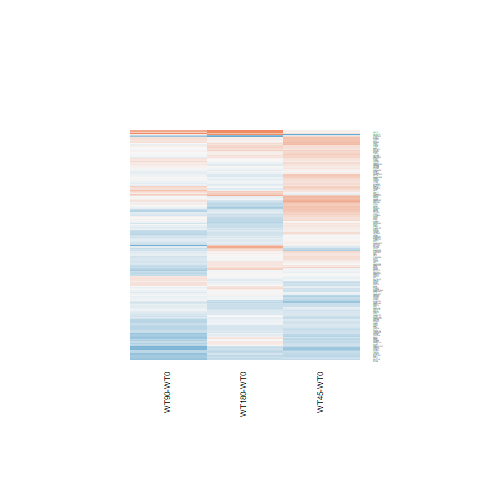

The table this chart was drawn from, first rows:
WT180-WT0.logFC, WT180-WT0.AveExpr, WT180-WT0.t, WT180-WT0.P.Value, WT180-WT0.adj.P.Val, WT180-WT0.B, WT45-WT0.logFC, WT45-WT0.AveExpr, WT45-WT0.t, WT45-WT0.P.Value, WT45-WT0.adj.P.Val, WT45-WT0.B, WT90-WT0.logFC, WT90-WT0.AveExpr, WT90-WT0.t, WT90-WT0.P.Value, WT90-WT0.adj.P.Val, WT90-WT0.B
0.01207, 6.117, 0.06338, 0.95, 0.9866, -6.917, 0.002467, 6.117, 0.01294, 0.9898, 0.9952, -6.545, -0.3458, 6.117, -1.801, 0.08424, 0.3456, -5.169
0.03041, 6.097, 0.2122, 0.8338, 0.9615, -6.891, 0.09011, 6.097, 0.6292, 0.5351, 0.7501, -6.342, 0.2707, 6.097, 1.898, 0.06962, 0.3177, -5.014
-0.01833, 7.846, -0.1139, 0.9102, 0.9783, -6.932, 0.3949, 7.846, 2.447, 0.02205, 0.2418, -3.838, 0.2509, 7.846, 1.556, 0.1327, 0.418, -5.57
-0.08204, 5.987, -0.4949, 0.6252, 0.8995, -6.789, -0.1768, 5.987, -1.063, 0.2982, 0.5697, -5.975, -0.4194, 5.987, -2.508, 0.01925, 0.2043, -3.86
-0.06013, 6.526, -0.4365, 0.6664, 0.9124, -6.832, 0.05202, 6.526, 0.3781, 0.7086, 0.855, -6.485, -0.03091, 6.526, -0.2245, 0.8242, 0.9312, -6.723
-0.4861, 7.425, -4.582, 0.0001178, 0.00852, 0.8315, 0.02244, 7.425, 0.2116, 0.8342, 0.9258, -6.544, -0.07888, 7.425, -0.744, 0.464, 0.7325, -6.478
-0.1841, 7.31, -1.048, 0.3051, 0.7491, -6.387, 0.4302, 7.31, 2.447, 0.02203, 0.2418, -3.841, -0.05879, 7.31, -0.3348, 0.7407, 0.8894, -6.702
-0.09934, 4.868, -0.476, 0.6383, 0.9028, -6.727, 0.5535, 4.868, 2.726, 0.01171, 0.2215, -3.209, -0.01247, 4.868, -0.06006, 0.9526, 0.9838, -6.665
-0.277, 7.997, -1.854, 0.07592, 0.4772, -5.277, -0.3117, 7.997, -2.088, 0.04753, 0.291, -4.519, -0.5637, 7.997, -3.782, 0.0009009, 0.0605, -1.001
0.3891, 5.509, 2.079, 0.04835, 0.4047, -4.854, -0.3894, 5.509, -2.023, 0.05421, 0.3033, -4.58, -0.3562, 5.509, -1.857, 0.07552, 0.3295, -5.045
-0.009618, 5.7, -0.04244, 0.9665, 0.9907, -6.902, -0.2768, 5.7, -1.21, 0.2379, 0.5136, -5.797, -0.2829, 5.7, -1.238, 0.2276, 0.5319, -5.951
0.01668, 3.326, 0.09698, 0.9235, 0.9829, -6.652, 0.1214, 3.326, 0.7117, 0.4834, 0.7138, -6.043, 0.05248, 3.326, 0.3066, 0.7617, 0.9001, -6.434
-0.1539, 6.289, -1.034, 0.3114, 0.7524, -6.385, 0.004921, 6.289, 0.03314, 0.9738, 0.9883, -6.553, -0.2315, 6.289, -1.553, 0.1334, 0.4185, -5.561
0.3611, 3.332, 2.028, 0.05366, 0.4181, -4.713, -0.1423, 3.332, -0.7512, 0.4598, 0.6976, -5.949, 0.413, 3.332, 2.333, 0.02825, 0.2268, -3.99
-0.1645, 5.986, -1.141, 0.2652, 0.715, -6.255, 0.2838, 5.986, 1.987, 0.05834, 0.3098, -4.681, 0.2312, 5.986, 1.618, 0.1186, 0.3999, -5.46
-0.1811, 8.167, -0.6751, 0.506, 0.8564, -6.702, 0.3881, 8.167, 1.441, 0.1625, 0.4354, -5.542, -0.05228, 8.167, -0.1947, 0.8472, 0.9421, -6.733
0.02472, 6.405, 0.127, 0.9, 0.9768, -6.919, 0.1613, 6.405, 0.8304, 0.4144, 0.6627, -6.209, -0.09889, 6.405, -0.507, 0.6168, 0.8285, -6.612
0.6988, 4.307, 3.426, 0.002192, 0.07208, -1.906, -0.2073, 4.307, -0.9523, 0.3503, 0.6141, -5.932, -0.1456, 4.307, -0.6753, 0.5059, 0.7595, -6.351
-0.009754, 6.469, -0.04533, 0.9642, 0.9902, -6.929, 0.2391, 6.469, 1.115, 0.2759, 0.5503, -5.942, -0.1964, 6.469, -0.9098, 0.3719, 0.6673, -6.327
-0.08255, 9.5, -0.5622, 0.5791, 0.8875, -6.753, 0.2539, 9.5, 1.723, 0.09754, 0.3648, -5.111, 0.0378, 9.5, 0.2571, 0.7993, 0.9186, -6.698
-0.03426, 10.01, -0.1992, 0.8438, 0.9649, -6.885, -0.09664, 10.01, -0.5625, 0.5789, 0.778, -6.373, -0.07451, 10.01, -0.4334, 0.6685, 0.8543, -6.628
-0.2028, 4.611, -0.8835, 0.3857, 0.8004, -6.424, 0.3563, 4.611, 1.598, 0.1231, 0.3922, -5.243, -0.1698, 4.611, -0.7416, 0.4654, 0.7332, -6.362
-0.08232, 6.372, -0.48, 0.6355, 0.9027, -6.809, 0.07436, 6.372, 0.4346, 0.6677, 0.8302, -6.46, -0.2477, 6.372, -1.44, 0.1627, 0.4576, -5.721
-0.1777, 5.58, -1.273, 0.215, 0.6716, -6.085, -0.1994, 5.58, -1.426, 0.1667, 0.4403, -5.525, -0.1177, 5.58, -0.8451, 0.4063, 0.6926, -6.353
-0.361, 7.381, -2.989, 0.006336, 0.1434, -3.025, 0.2148, 7.381, 1.777, 0.08812, 0.3532, -5.053, -0.008813, 7.381, -0.07299, 0.9424, 0.9808, -6.757
0.3468, 3.986, 2.032, 0.05327, 0.4181, -4.833, -0.05989, 3.986, -0.3392, 0.7374, 0.8723, -6.328, -0.452, 3.986, -2.472, 0.02082, 0.2069, -3.769
-0.02522, 6.972, -0.2036, 0.8404, 0.9638, -6.918, 0.009445, 6.972, 0.07626, 0.9398, 0.9737, -6.563, -0.1138, 6.972, -0.9179, 0.3677, 0.6644, -6.331
-0.05213, 7.285, -0.3181, 0.7532, 0.9411, -6.889, -0.2735, 7.285, -1.666, 0.1085, 0.3778, -5.225, 0.1961, 7.285, 1.197, 0.2431, 0.5479, -6.045
-0.07112, 6.875, -0.5191, 0.6084, 0.8963, -6.798, 0.2555, 6.875, 1.87, 0.07366, 0.3313, -4.9, 0.1443, 6.875, 1.055, 0.3017, 0.6069, -6.197
0.1609, 5.402, 0.8468, 0.4054, 0.8112, -6.524, 0.3263, 5.402, 1.725, 0.09729, 0.3641, -5.091, -0.1246, 5.402, -0.6488, 0.5225, 0.7699, -6.482
-0.121, 6.46, -0.898, 0.378, 0.7958, -6.519, 0.0882, 6.46, 0.6566, 0.5177, 0.7384, -6.339, -0.0367, 6.46, -0.2728, 0.7873, 0.9134, -6.709
0.3138, 2.927, 1.309, 0.2028, 0.6591, -5.733, 0.05296, 2.927, 0.213, 0.8331, 0.9252, -6.152, 0.2021, 2.927, 0.8324, 0.4133, 0.6972, -6.04
-0.02713, 5.447, -0.2295, 0.8204, 0.9585, -6.862, -0.08587, 5.447, -0.7242, 0.4759, 0.7091, -6.248, -0.06123, 5.447, -0.5176, 0.6094, 0.8245, -6.57
-0.2996, 5.264, -1.382, 0.1797, 0.6375, -5.923, 0.3495, 5.264, 1.65, 0.1119, 0.3802, -5.207, -0.1764, 5.264, -0.8183, 0.4212, 0.7028, -6.355
0.1433, 1.994, 0.5943, 0.5578, 0.8769, -6.201, 0.01739, 1.994, 0.0704, 0.9445, 0.9761, -5.99, -0.1852, 1.994, -0.7303, 0.4722, 0.7376, -5.89
-0.3765, 9.495, -2.248, 0.03395, 0.3448, -4.55, -0.35, 9.495, -2.09, 0.04727, 0.2906, -4.496, -0.4209, 9.495, -2.514, 0.01898, 0.2043, -3.855
0.06653, 6.276, 0.3344, 0.741, 0.9353, -6.863, 0.4946, 6.276, 2.503, 0.01947, 0.2394, -3.719, 0.164, 6.276, 0.8257, 0.417, 0.7001, -6.396
0.3493, 4.369, 1.847, 0.07704, 0.4793, -5.166, 0.3499, 4.369, 1.846, 0.07708, 0.3359, -4.816, 0.03562, 4.369, 0.1845, 0.8552, 0.9457, -6.587
0.6474, 5.268, 4.015, 0.0004994, 0.02448, -0.5347, 0.3904, 5.268, 2.398, 0.02453, 0.246, -3.88, 0.2358, 5.268, 1.442, 0.1621, 0.4572, -5.666
-0.2296, 7.746, -1.183, 0.2484, 0.7031, -6.239, 0.493, 7.746, 2.526, 0.01847, 0.2374, -3.677, -0.3074, 7.746, -1.584, 0.1262, 0.4113, -5.533
0.09861, 8.126, 0.6163, 0.5434, 0.872, -6.74, 0.4516, 8.126, 2.815, 0.009546, 0.2121, -3.071, 0.2241, 8.126, 1.399, 0.1746, 0.4743, -5.786
0.00682, 6.705, 0.04594, 0.9637, 0.99, -6.934, 0.2719, 6.705, 1.836, 0.07862, 0.3391, -4.955, -0.2738, 6.705, -1.837, 0.07855, 0.3345, -5.128
-0.3482, 6.57, -1.798, 0.08472, 0.4973, -5.363, 0.379, 6.57, 1.977, 0.05949, 0.3121, -4.715, -0.0009848, 6.57, -0.005116, 0.996, 0.9983, -6.75
0.1636, 3.448, 0.7776, 0.4444, 0.8332, -6.392, 0.00344, 3.448, 0.01603, 0.9873, 0.9945, -6.309, -0.2142, 3.448, -0.9779, 0.3378, 0.6384, -6.002
0.3215, 6.779, 2.513, 0.01901, 0.269, -4.045, 0.2174, 6.779, 1.697, 0.1025, 0.3711, -5.174, 0.005344, 6.779, 0.04163, 0.9671, 0.9888, -6.75
-0.5452, 6.617, -2.067, 0.04961, 0.4094, -4.899, 0.4636, 6.617, 1.781, 0.08748, 0.3518, -5.046, -0.08072, 6.617, -0.3085, 0.7603, 0.8992, -6.703
-0.1854, 5.202, -1.615, 0.1193, 0.5626, -5.596, 0.06941, 5.202, 0.6102, 0.5474, 0.7575, -6.32, -0.1798, 5.202, -1.567, 0.1301, 0.4163, -5.492
-0.05138, 1.437, -0.1517, 0.8806, 0.9732, -6.158, 0.1562, 1.437, 0.4762, 0.6382, 0.8148, -5.735, 0.4936, 1.437, 1.597, 0.1232, 0.4061, -4.886
-0.1935, 2.778, -0.6914, 0.4959, 0.8522, -6.324, 0.08141, 2.778, 0.3001, 0.7667, 0.8909, -6.182, -0.3653, 2.778, -1.276, 0.2139, 0.519, -5.568
-0.3439, 4.417, -1.946, 0.06338, 0.448, -5.003, -0.4841, 4.417, -2.702, 0.01238, 0.224, -3.2, -0.4151, 4.417, -2.337, 0.02801, 0.2266, -4.109
-0.2301, 7.255, -1.337, 0.1935, 0.6487, -6.051, -0.3161, 7.255, -1.836, 0.07864, 0.3391, -4.958, -0.4292, 7.255, -2.492, 0.01995, 0.2061, -3.923
-0.06671, 6.357, -0.3547, 0.7259, 0.9316, -6.861, 0.2529, 6.357, 1.351, 0.1892, 0.4647, -5.66, -0.1161, 6.357, -0.6169, 0.543, 0.7828, -6.549
0.2325, 5.276, 1.187, 0.2467, 0.7022, -6.178, 0.3205, 5.276, 1.639, 0.1141, 0.3826, -5.216, -0.3357, 5.276, -1.673, 0.1071, 0.3809, -5.321
-0.03614, 5.503, -0.1852, 0.8546, 0.9672, -6.876, 0.1533, 5.503, 0.7894, 0.4375, 0.6798, -6.212, -0.2133, 5.503, -1.086, 0.288, 0.5944, -6.115
-0.1827, 7.837, -1.501, 0.1462, 0.597, -5.828, 0.182, 7.837, 1.492, 0.1486, 0.4211, -5.478, 0.1388, 7.837, 1.138, 0.2662, 0.5729, -6.107
0.1612, 4.029, 0.88, 0.3875, 0.8011, -6.387, 0.07904, 4.029, 0.4276, 0.6727, 0.8337, -6.306, -0.2355, 4.029, -1.243, 0.2257, 0.5294, -5.8
0.2719, 4.299, 1.235, 0.2288, 0.6871, -6.044, -0.2931, 4.299, -1.271, 0.216, 0.4919, -5.596, -0.04112, 4.299, -0.1827, 0.8565, 0.9462, -6.584
-0.08095, 3.612, -0.3098, 0.7593, 0.9437, -6.673, -0.4698, 3.612, -1.716, 0.09885, 0.367, -4.908, -0.5717, 3.612, -2.072, 0.04905, 0.278, -4.48
0.01421, 5.494, 0.07325, 0.9422, 0.9854, -6.892, -0.4191, 5.494, -2.123, 0.04419, 0.286, -4.404, -0.4046, 5.494, -2.054, 0.05091, 0.2812, -4.705
0.4822, 5.499, 2.487, 0.02015, 0.276, -4.045, 0.207, 5.499, 1.056, 0.3015, 0.5727, -5.942, 1.094, 5.499, 5.732, 6.38309989005845e-06, 0.001472, 3.851
... 138 more rows
